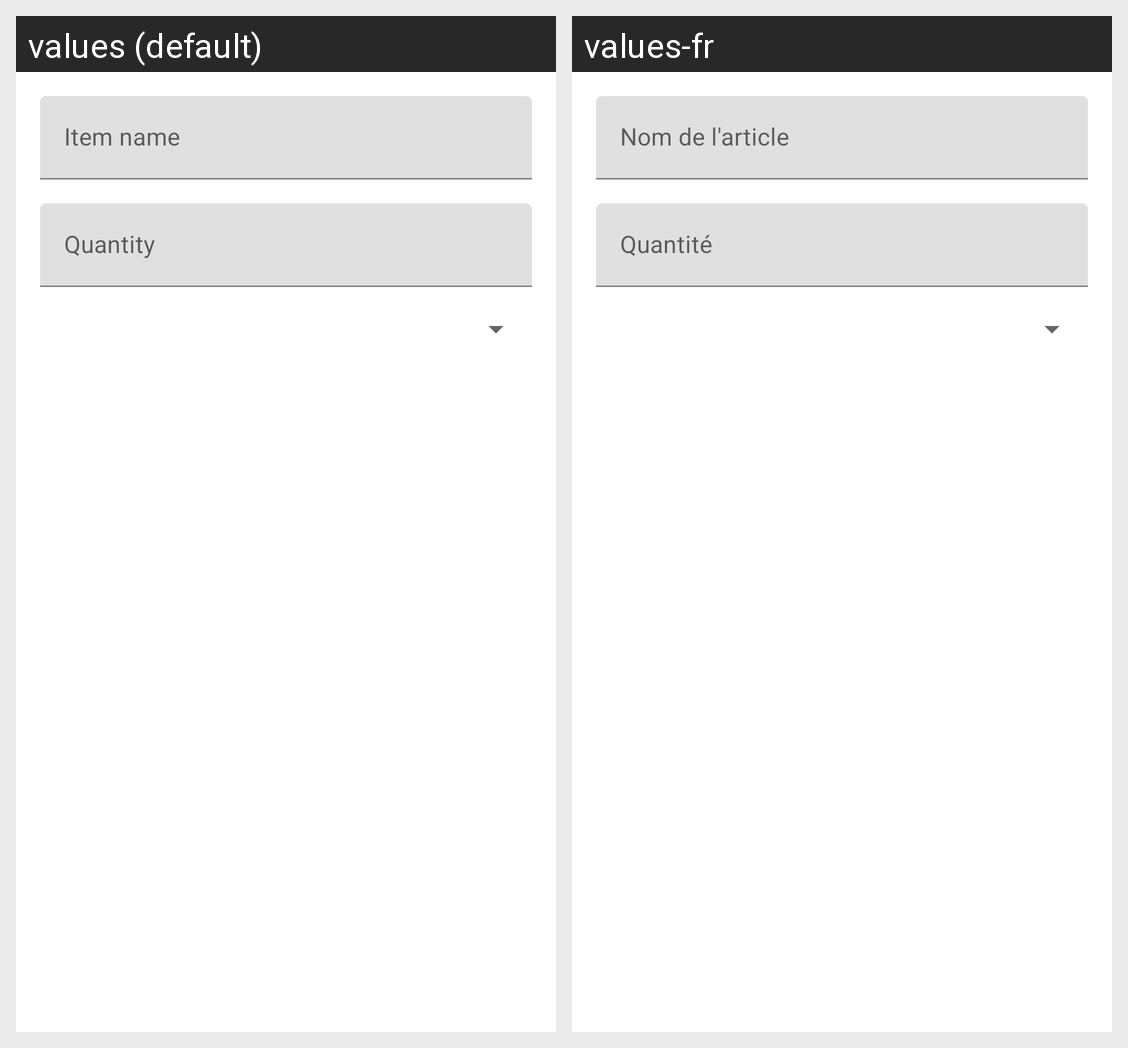

For this localized Android screen grid, give each drawn string resource with its value in every locale shown.
Android screen res/layout/dialog_add_item.xml rendered under 2 locales, left to right: values (default), values-fr. Device: Nexus 5 (rendered at 1080×1920; each locale shown at half size, 540×960, under a caption strip naming it); theme Theme.Frontend.
Strings drawn on this screen, with the default value and each locale's value (text and hints the layout hard-codes, and strings that could not be matched under every locale, appear in the picture but are not listed):

hint_item_name
  values: Item name
  values-fr: Nom de l'article

hint_quantity
  values: Quantity
  values-fr: Quantité
